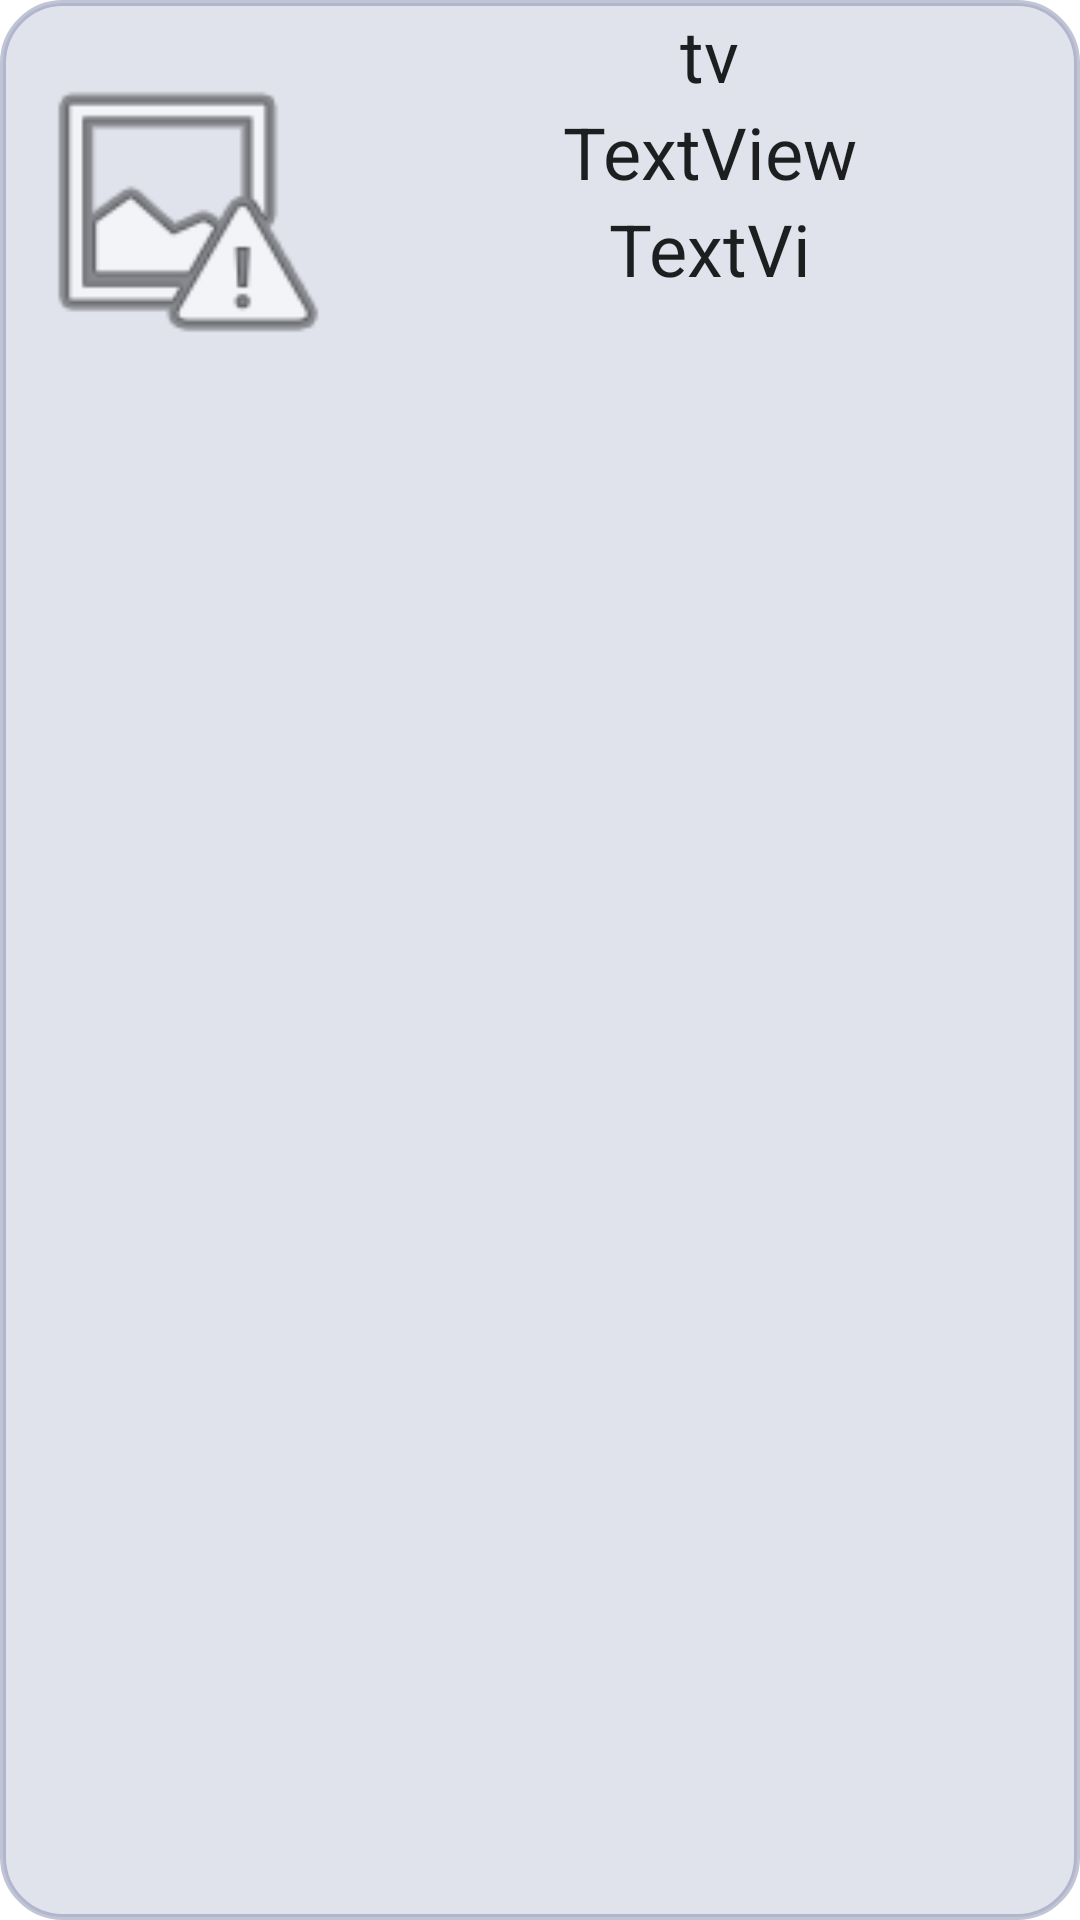

This screen was rendered from an Android layout file. Write that file and the resources it references.
<!-- AndroidManifest.xml: fallback theme Theme.MaterialComponents.DayNight.NoActionBar -->
<!-- res/layout/candidatos.xml -->
<?xml version="1.0" encoding="utf-8"?>
<LinearLayout xmlns:android="http://schemas.android.com/apk/res/android"
    xmlns:app="http://schemas.android.com/apk/res-auto"
    xmlns:tools="http://schemas.android.com/tools"
    android:layout_width="match_parent"
    android:layout_height="wrap_content"
    android:background="@drawable/bg_blue"
    android:orientation="horizontal"
    app:layout_constraintEnd_toEndOf="parent"
    app:layout_constraintStart_toStartOf="parent"
    tools:layout_editor_absoluteY="81dp">

    <ImageView
        android:id="@+id/iv_candidato"
        android:layout_width="220dp"
        android:layout_height="140dp"
        android:layout_marginLeft="5dp"
        android:layout_weight="1"
        android:src="@android:drawable/ic_menu_report_image" />

    <LinearLayout
        android:layout_width="match_parent"
        android:layout_height="match_parent"
        android:layout_weight="1"
        android:orientation="vertical">

        <TextView
            android:id="@+id/tv_nomecandidato"
            android:layout_width="match_parent"
            android:layout_height="wrap_content"
            android:layout_marginLeft="4dp"
            android:layout_marginRight="4dp"
            android:layout_marginTop="2dp"
            android:maxLength="24"
            android:maxLines="2"
            android:text="tv"
            android:textAlignment="center"
            android:textAppearance="@android:style/TextAppearance.DeviceDefault.Large"
            android:textSize="24sp" />

        <TextView
            android:id="@+id/tv_partido"
            android:layout_width="match_parent"
            android:layout_height="wrap_content"
            android:layout_marginLeft="4dp"
            android:layout_marginRight="4dp"
            android:maxLength="12"
            android:maxLines="1"
            android:text="TextView"
            android:textAlignment="center"
            android:textAppearance="@android:style/TextAppearance.DeviceDefault.Large"
            android:textSize="24sp" />

        <TextView
            android:id="@+id/tv_numerocadidato"
            android:layout_width="match_parent"
            android:layout_height="wrap_content"
            android:layout_marginLeft="4dp"
            android:layout_marginRight="4dp"
            android:maxLength="6"
            android:maxLines="1"
            android:text="TextView"
            android:textAlignment="center"
            android:textAppearance="@android:style/TextAppearance.DeviceDefault.Large"
            android:textSize="24sp" />

    </LinearLayout>

</LinearLayout>
<!-- resources referenced by this layout -->
<resources>
  <!-- drawable bg_blue (drawable) -->
  <shape xmlns:android="http://schemas.android.com/apk/res/android" >
  
      <solid android:color="@color/colorCadidatos" />
  
      <stroke
          android:width="2dp"
          android:color="@color/colorCadidatosdark" />
      <corners
          android:bottomLeftRadius="20dp"
          android:bottomRightRadius="20dp"
          android:topLeftRadius="20dp"
          android:topRightRadius="20dp" />
  
  </shape>
  <color name="colorCadidatos">#7dc3c7d9</color>
  <color name="colorCadidatosdark">#7d8088a9</color>
</resources>
